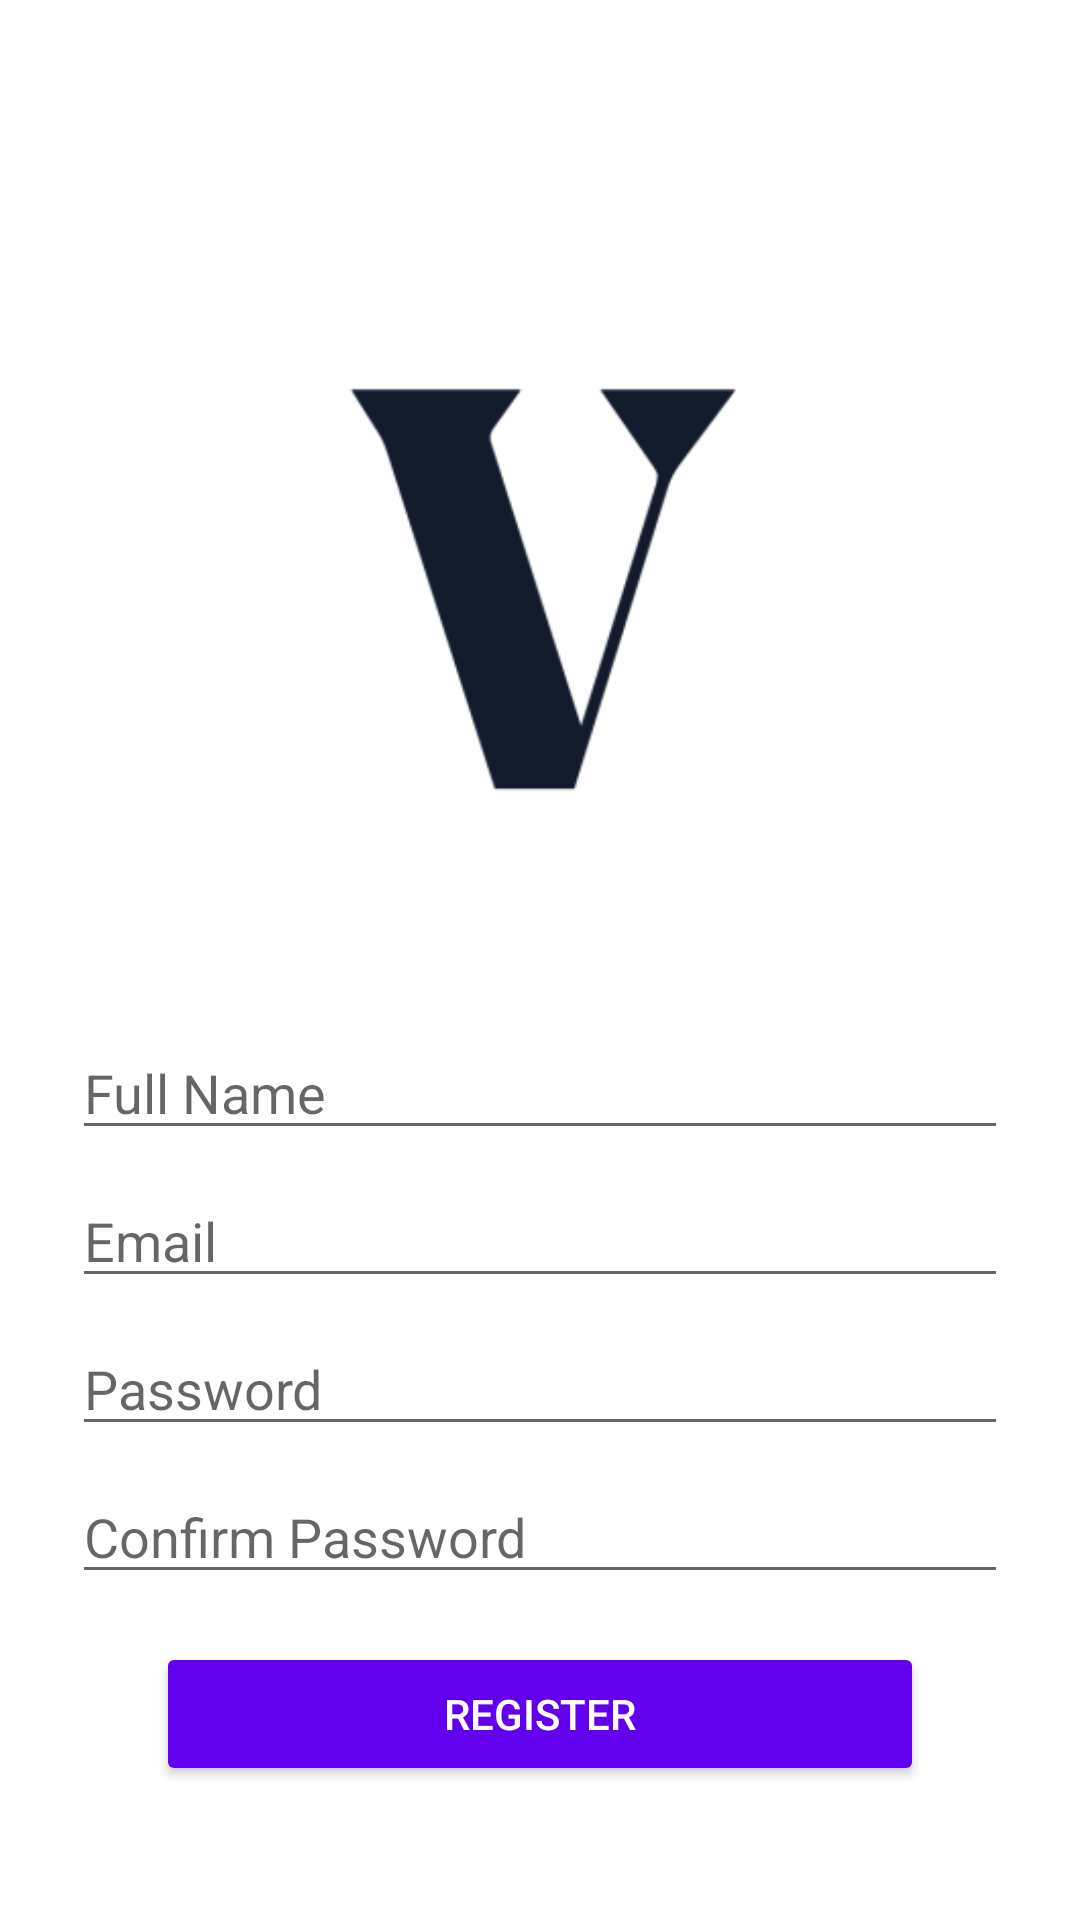

Reconstruct the res/layout file that produces this screen, plus the resources it refers to.
<!-- AndroidManifest.xml: activity theme Theme.Veritas.NoActionBar -->
<!-- res/layout/activity_register.xml -->
<?xml version="1.0" encoding="utf-8"?>
<ScrollView xmlns:android="http://schemas.android.com/apk/res/android"
    xmlns:app="http://schemas.android.com/apk/res-auto"
    xmlns:tools="http://schemas.android.com/tools"
    android:layout_width="match_parent"
    android:layout_height="match_parent"
    tools:context=".ui.register.RegisterActivity">
<androidx.constraintlayout.widget.ConstraintLayout
    android:layout_width="match_parent"
    android:layout_height="match_parent">

    <ImageView
        android:id="@+id/login_logo"
        android:layout_width="220dp"
        android:layout_height="270dp"
        android:layout_marginTop="64dp"
        app:layout_constraintEnd_toEndOf="parent"
        app:layout_constraintStart_toStartOf="parent"
        app:layout_constraintTop_toTopOf="parent"
        app:srcCompat="@mipmap/logo_foreground"
        tools:srcCompat="@mipmap/logo_foreground" />

    <EditText
        android:id="@+id/fullname"
        android:layout_width="0dp"
        android:layout_height="wrap_content"
        android:layout_marginStart="24dp"
        android:layout_marginTop="8dp"
        android:layout_marginEnd="24dp"
        android:hint="@string/prompt_name"
        android:inputType="textEmailAddress"
        android:selectAllOnFocus="true"
        app:layout_constraintEnd_toEndOf="parent"
        app:layout_constraintStart_toStartOf="parent"
        app:layout_constraintTop_toBottomOf="@+id/login_logo" />

    <EditText
        android:id="@+id/email"
        android:layout_width="0dp"
        android:layout_height="wrap_content"
        android:layout_marginStart="24dp"
        android:layout_marginTop="8dp"
        android:layout_marginEnd="24dp"
        android:hint="@string/prompt_email"
        android:inputType="textEmailAddress"
        android:selectAllOnFocus="true"
        app:layout_constraintEnd_toEndOf="parent"
        app:layout_constraintStart_toStartOf="parent"
        app:layout_constraintTop_toBottomOf="@+id/fullname" />

    <EditText
        android:id="@+id/password"
        android:layout_width="0dp"
        android:layout_height="wrap_content"
        android:layout_marginStart="24dp"
        android:layout_marginTop="8dp"
        android:layout_marginEnd="24dp"
        android:hint="@string/prompt_password"
        android:imeOptions="actionDone"
        android:inputType="textPassword"
        android:selectAllOnFocus="true"
        app:layout_constraintEnd_toEndOf="parent"
        app:layout_constraintStart_toStartOf="parent"
        app:layout_constraintTop_toBottomOf="@+id/email" />
    <EditText
        android:id="@+id/confirm_password"
        android:layout_width="0dp"
        android:layout_height="wrap_content"
        android:layout_marginStart="24dp"
        android:layout_marginTop="8dp"
        android:layout_marginEnd="24dp"
        android:hint="@string/prompt_confirm_password"
        android:imeActionLabel="@string/action_sign_in_short"
        android:imeOptions="actionDone"
        android:inputType="textPassword"
        android:selectAllOnFocus="true"
        app:layout_constraintEnd_toEndOf="parent"
        app:layout_constraintStart_toStartOf="parent"
        app:layout_constraintTop_toBottomOf="@+id/password" />

    <Button
        android:id="@+id/signup"
        style="@style/Widget.AppCompat.Button.Colored"
        android:layout_width="256dp"
        android:layout_height="wrap_content"
        android:layout_gravity="start"
        android:layout_marginTop="16dp"
        android:text="@string/action_register"
        app:layout_constraintEnd_toEndOf="parent"
        app:layout_constraintStart_toStartOf="parent"
        app:layout_constraintTop_toBottomOf="@+id/confirm_password" />

    <ProgressBar
        android:id="@+id/loading"
        android:layout_width="wrap_content"
        android:layout_height="wrap_content"
        android:layout_gravity="center"
        android:layout_marginStart="32dp"
        android:layout_marginTop="16dp"
        android:layout_marginEnd="32dp"
        android:visibility="gone"
        app:layout_constraintBottom_toBottomOf="parent"
        app:layout_constraintEnd_toEndOf="@+id/signup"
        app:layout_constraintStart_toStartOf="@+id/signup"
        app:layout_constraintTop_toBottomOf="@+id/signup" />


</androidx.constraintlayout.widget.ConstraintLayout>
</ScrollView>
<!-- resources referenced by this layout -->
<resources>
  <!-- mipmap logo_foreground: png bitmap (mipmap-hdpi, 2971 bytes) -->
  <string name="action_register">Register</string>
  <string name="action_sign_in_short">Sign in</string>
  <string name="prompt_confirm_password">Confirm Password</string>
  <string name="prompt_email">Email</string>
  <string name="prompt_name">Full Name</string>
  <string name="prompt_password">Password</string>
  <style name="Theme.Veritas.NoActionBar">
          <item name="windowActionBar">false</item>
          <item name="windowNoTitle">true</item>
      </style>
</resources>
